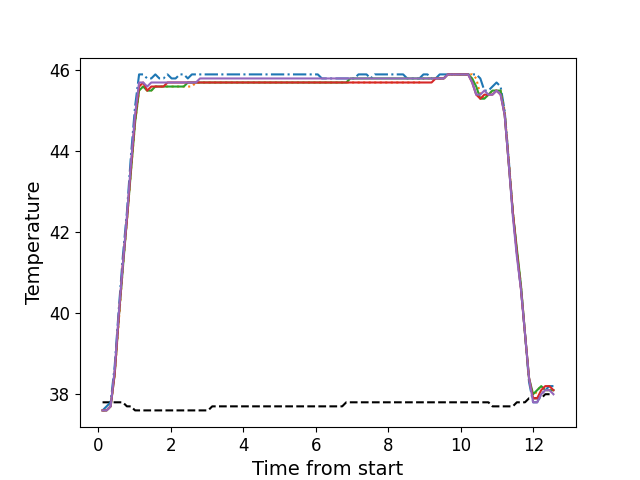

Source data for this figure (header and first rows):
, times, neutral, z1, z2, z3, z4, z5
0, 0.1116, 37.8, 37.6, 37.6, 37.6, 37.6, 37.6
1, 0.2233, 37.8, 37.7, 37.6, 37.6, 37.6, 37.6
2, 0.3349, 37.8, 37.8, 37.7, 37.7, 37.7, 37.7
3, 0.4469, 37.8, 38.7, 38.5, 38.5, 38.5, 38.6
4, 0.5595, 37.8, 40.1, 39.8, 39.9, 39.9, 40.0
5, 0.6705, 37.8, 41.4, 41.1, 41.1, 41.2, 41.2
6, 0.7838, 37.7, 42.5, 42.3, 42.3, 42.3, 42.4
7, 0.8954, 37.7, 43.9, 43.5, 43.5, 43.6, 43.7
8, 1.008, 37.6, 45.1, 44.7, 44.7, 44.8, 44.9
9, 1.12, 37.6, 45.9, 45.5, 45.5, 45.6, 45.7
10, 1.231, 37.6, 45.9, 45.6, 45.6, 45.7, 45.7
11, 1.343, 37.6, 45.8, 45.5, 45.5, 45.5, 45.6
12, 1.456, 37.6, 45.8, 45.5, 45.5, 45.6, 45.7
13, 1.568, 37.6, 45.9, 45.6, 45.6, 45.6, 45.7
14, 1.68, 37.6, 45.8, 45.6, 45.6, 45.6, 45.7
15, 1.792, 37.6, 45.8, 45.6, 45.6, 45.6, 45.7
16, 1.904, 37.6, 45.9, 45.6, 45.6, 45.7, 45.7
17, 2.016, 37.6, 45.8, 45.6, 45.6, 45.7, 45.7
18, 2.128, 37.6, 45.8, 45.6, 45.6, 45.7, 45.7
19, 2.24, 37.6, 45.9, 45.6, 45.6, 45.7, 45.7
20, 2.353, 37.6, 45.9, 45.6, 45.6, 45.7, 45.7
21, 2.464, 37.6, 45.8, 45.6, 45.7, 45.7, 45.7
22, 2.576, 37.6, 45.9, 45.6, 45.7, 45.7, 45.7
23, 2.689, 37.6, 45.9, 45.7, 45.7, 45.7, 45.7
24, 2.8, 37.6, 45.9, 45.7, 45.7, 45.7, 45.8
25, 2.913, 37.6, 45.9, 45.7, 45.7, 45.7, 45.8
26, 3.025, 37.6, 45.9, 45.7, 45.7, 45.7, 45.8
27, 3.137, 37.7, 45.9, 45.7, 45.7, 45.7, 45.8
28, 3.249, 37.7, 45.9, 45.7, 45.7, 45.7, 45.8
29, 3.361, 37.7, 45.9, 45.7, 45.7, 45.7, 45.8
30, 3.473, 37.7, 45.9, 45.7, 45.7, 45.7, 45.8
31, 3.585, 37.7, 45.9, 45.7, 45.7, 45.7, 45.8
32, 3.697, 37.7, 45.9, 45.7, 45.7, 45.7, 45.8
33, 3.81, 37.7, 45.9, 45.7, 45.7, 45.7, 45.8
34, 3.921, 37.7, 45.9, 45.7, 45.7, 45.7, 45.8
35, 4.034, 37.7, 45.9, 45.7, 45.7, 45.7, 45.8
36, 4.145, 37.7, 45.9, 45.7, 45.7, 45.7, 45.8
37, 4.257, 37.7, 45.9, 45.7, 45.7, 45.7, 45.8
38, 4.369, 37.7, 45.9, 45.7, 45.7, 45.7, 45.8
39, 4.482, 37.7, 45.9, 45.7, 45.7, 45.7, 45.8
40, 4.593, 37.7, 45.9, 45.7, 45.7, 45.7, 45.8
41, 4.706, 37.7, 45.9, 45.7, 45.7, 45.7, 45.8
42, 4.818, 37.7, 45.9, 45.7, 45.7, 45.7, 45.8
43, 4.93, 37.7, 45.9, 45.7, 45.7, 45.7, 45.8
44, 5.041, 37.7, 45.9, 45.7, 45.7, 45.7, 45.8
45, 5.154, 37.7, 45.9, 45.7, 45.7, 45.7, 45.8
46, 5.266, 37.7, 45.9, 45.7, 45.7, 45.7, 45.8
47, 5.378, 37.7, 45.9, 45.7, 45.7, 45.7, 45.8
48, 5.49, 37.7, 45.9, 45.7, 45.7, 45.7, 45.8
49, 5.603, 37.7, 45.9, 45.7, 45.7, 45.7, 45.8
50, 5.714, 37.7, 45.9, 45.7, 45.7, 45.7, 45.8
51, 5.825, 37.7, 45.9, 45.7, 45.7, 45.7, 45.8
52, 5.938, 37.7, 45.9, 45.7, 45.7, 45.7, 45.8
53, 6.05, 37.7, 45.9, 45.7, 45.7, 45.7, 45.8
54, 6.163, 37.7, 45.8, 45.7, 45.7, 45.7, 45.8
55, 6.274, 37.7, 45.8, 45.7, 45.7, 45.7, 45.8
56, 6.387, 37.7, 45.8, 45.7, 45.7, 45.7, 45.8
57, 6.499, 37.7, 45.8, 45.7, 45.7, 45.7, 45.8
58, 6.611, 37.7, 45.8, 45.7, 45.7, 45.7, 45.8
59, 6.723, 37.7, 45.8, 45.7, 45.7, 45.7, 45.8
... 52 more rows
